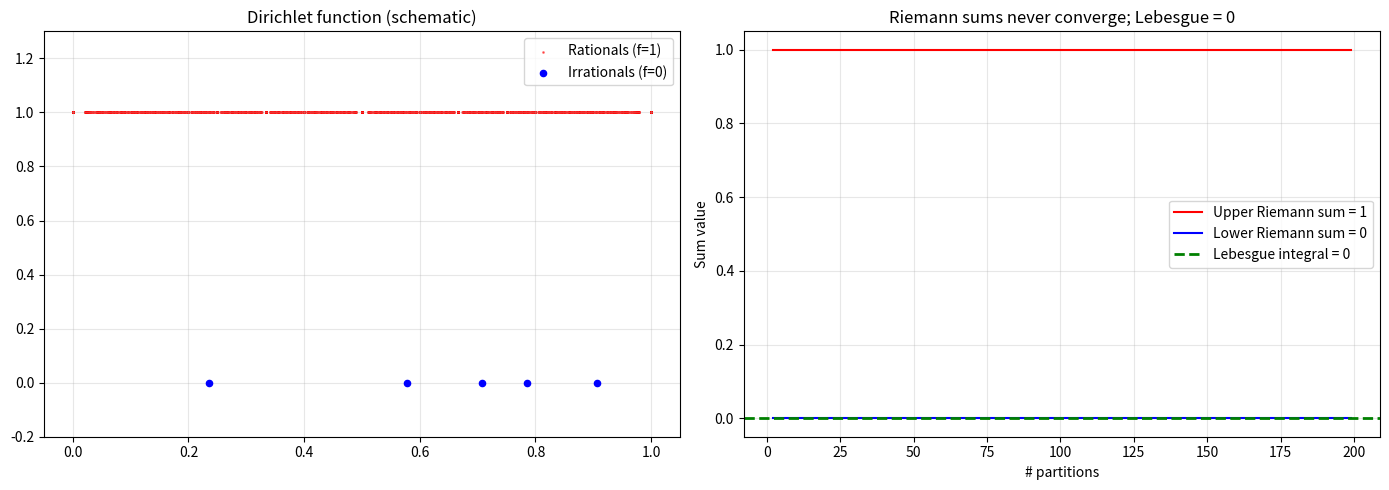
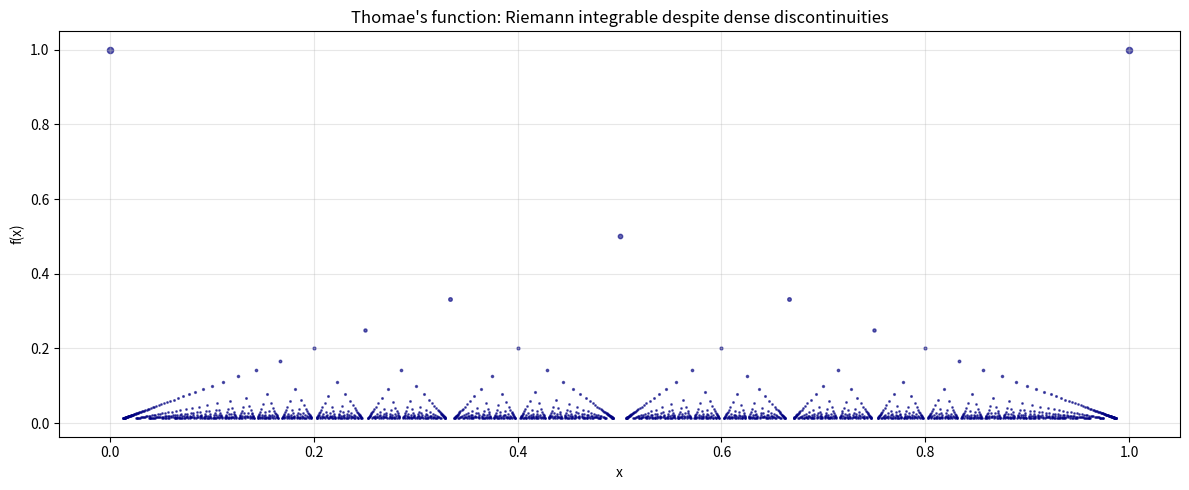
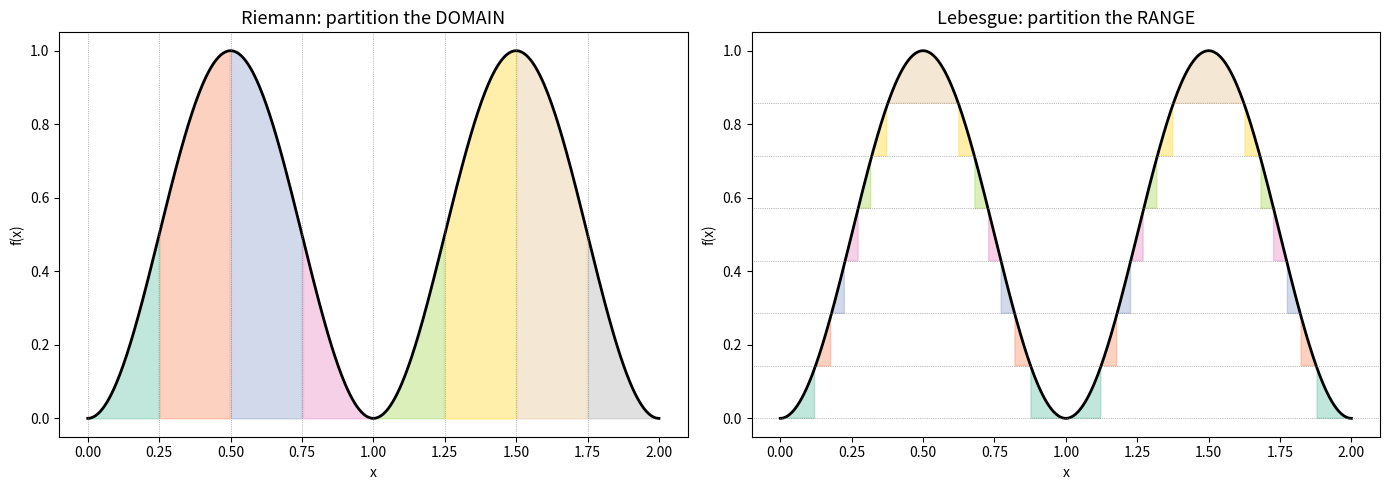

The script that saved these images, in order:
import numpy as np
import matplotlib.pyplot as plt

fig, axes = plt.subplots(1, 2, figsize=(14, 5))

# Approximate: plot rationals p/q for small q
ax = axes[0]
rationals_x, rationals_y = [], []
for q in range(1, 50):
    for p in range(q+1):
        r = p/q
        if 0 <= r <= 1:
            rationals_x.append(r)
            rationals_y.append(1)
ax.scatter(rationals_x, rationals_y, s=1, c='red', alpha=0.5, label='Rationals (f=1)')
irr = np.array([np.sqrt(2)/2, np.pi/4, np.e/3, 1/np.sqrt(3), np.sqrt(5)-2])
irr = irr[(irr >= 0) & (irr <= 1)]
ax.scatter(irr, np.zeros(len(irr)), s=20, c='blue', zorder=5, label='Irrationals (f=0)')
ax.set_ylim(-0.2, 1.3); ax.set_title('Dirichlet function (schematic)', fontsize=12)
ax.legend(); ax.grid(True, alpha=0.3)

# Riemann sums
ax = axes[1]
partition_sizes = np.arange(2, 200)
upper_sums = np.ones(len(partition_sizes))
lower_sums = np.zeros(len(partition_sizes))
ax.plot(partition_sizes, upper_sums, 'r-', label='Upper Riemann sum = 1')
ax.plot(partition_sizes, lower_sums, 'b-', label='Lower Riemann sum = 0')
ax.axhline(0, color='green', linestyle='--', linewidth=2, label='Lebesgue integral = 0')
ax.set_xlabel('# partitions'); ax.set_ylabel('Sum value')
ax.set_title('Riemann sums never converge; Lebesgue = 0', fontsize=12)
ax.legend(); ax.grid(True, alpha=0.3)
plt.tight_layout()
plt.show()

from math import gcd
fig, ax = plt.subplots(figsize=(12, 5))
for q in range(1, 80):
    for p in range(q+1):
        if gcd(p, q) == 1:
            ax.scatter(p/q, 1/q, s=max(1, 20/q), c='navy', alpha=0.6)
ax.set_xlabel('x'); ax.set_ylabel('f(x)')
ax.set_title("Thomae's function: Riemann integrable despite dense discontinuities", fontsize=12)
ax.grid(True, alpha=0.3)
plt.tight_layout()
plt.show()

# Illustrate Riemann (vertical slices) vs Lebesgue (horizontal slices)
fig, (ax1, ax2) = plt.subplots(1, 2, figsize=(14, 5))
x = np.linspace(0, 2, 500)
y = np.sin(x*np.pi)**2

ax1.plot(x, y, 'k-', linewidth=2)
n_parts = 8
for i in range(n_parts):
    a, b = i*2/n_parts, (i+1)*2/n_parts
    mask = (x >= a) & (x <= b)
    ax1.fill_between(x[mask], 0, y[mask], alpha=0.4, color=plt.cm.Set2(i/n_parts))
    ax1.axvline(a, color='gray', linewidth=0.5, linestyle=':')
ax1.set_title('Riemann: partition the DOMAIN', fontsize=13)
ax1.set_xlabel('x'); ax1.set_ylabel('f(x)')

ax2.plot(x, y, 'k-', linewidth=2)
levels = np.linspace(0, 1, 8)
for i in range(len(levels)-1):
    mask = (y >= levels[i]) & (y < levels[i+1])
    ax2.fill_between(x, levels[i], np.minimum(y, levels[i+1]),
                     where=mask, alpha=0.4, color=plt.cm.Set2(i/len(levels)))
    ax2.axhline(levels[i], color='gray', linewidth=0.5, linestyle=':')
ax2.set_title('Lebesgue: partition the RANGE', fontsize=13)
ax2.set_xlabel('x'); ax2.set_ylabel('f(x)')
plt.tight_layout()
plt.show()